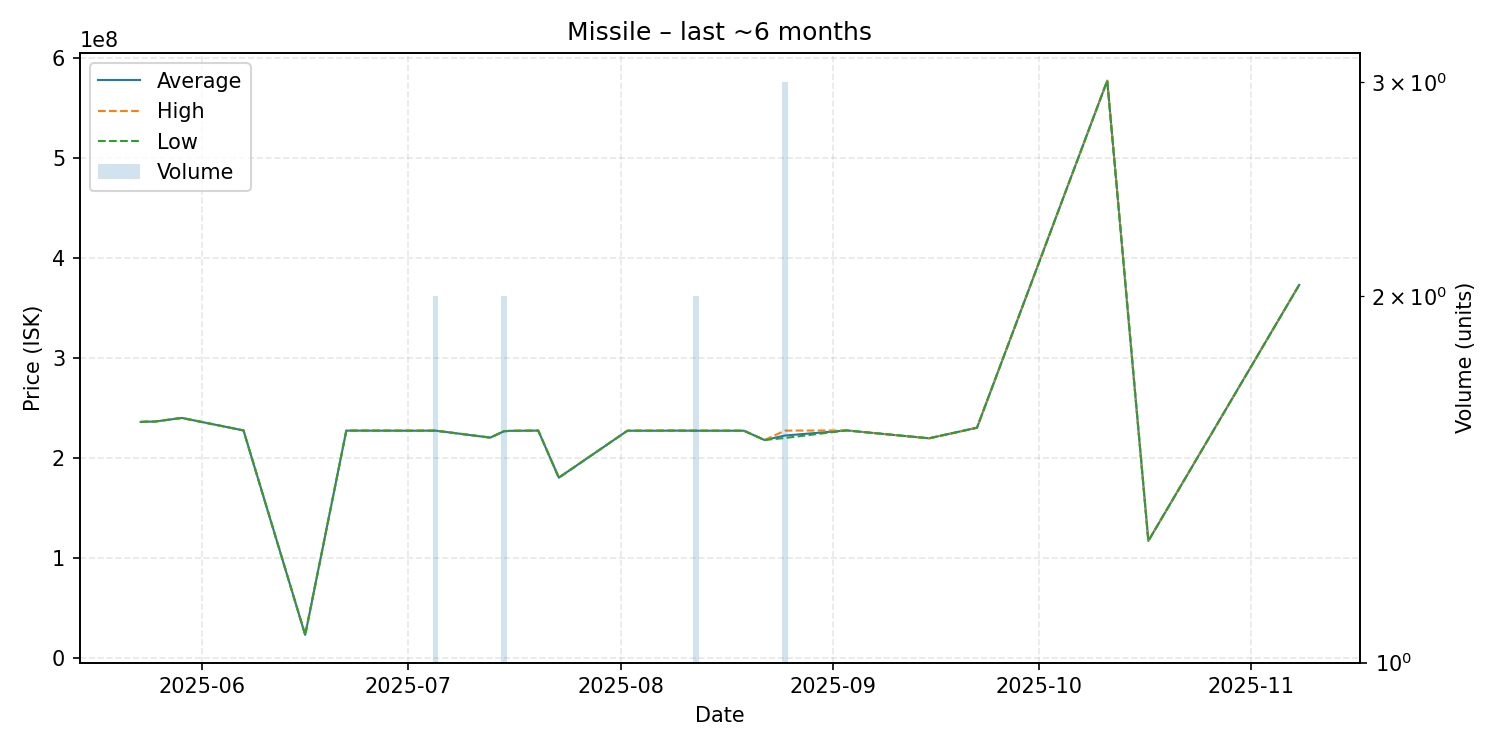

The data file committed next to this chart (first rows):
date, average, highest, lowest, order_count, volume
2025-05-23, 235800000, 235800000, 235800000, 1, 1
2025-05-24, 236100000, 236100000, 236100000, 1, 1
2025-05-25, 236100000, 236100000, 236100000, 1, 1
2025-05-29, 239800000, 239800000, 239800000, 1, 1
2025-06-07, 227300000, 227300000, 227300000, 1, 1
2025-06-16, 22680000, 22680000, 22680000, 1, 1
2025-06-22, 227100000, 227100000, 227100000, 1, 1
2025-07-02, 227000000, 227000000, 227000000, 1, 1
2025-07-05, 227100000, 227200000, 227000000, 2, 2
2025-07-13, 220100000, 220100000, 220100000, 1, 1
2025-07-15, 226500000, 226500000, 226500000, 2, 2
2025-07-16, 226900000, 226900000, 226900000, 1, 1
2025-07-20, 227100000, 227100000, 227100000, 1, 1
2025-07-23, 180000000, 180000000, 180000000, 1, 1
2025-08-02, 227000000, 227000000, 227000000, 1, 1
2025-08-06, 227000000, 227000000, 227000000, 1, 1
2025-08-09, 227100000, 227100000, 227100000, 1, 1
2025-08-12, 227000000, 227000000, 227000000, 2, 2
2025-08-14, 227000000, 227000000, 227000000, 1, 1
2025-08-19, 227000000, 227000000, 227000000, 1, 1
2025-08-22, 217700000, 217700000, 217700000, 1, 1
2025-08-25, 222200000, 227100000, 219750000, 3, 3
2025-09-03, 227300000, 227300000, 227300000, 1, 1
2025-09-15, 219400000, 219400000, 219400000, 1, 1
2025-09-22, 230000000, 230000000, 230000000, 1, 1
2025-10-11, 577300000, 577300000, 577300000, 1, 1
2025-10-17, 116700000, 116700000, 116700000, 1, 1
2025-11-08, 372900000, 372900000, 372900000, 1, 1
